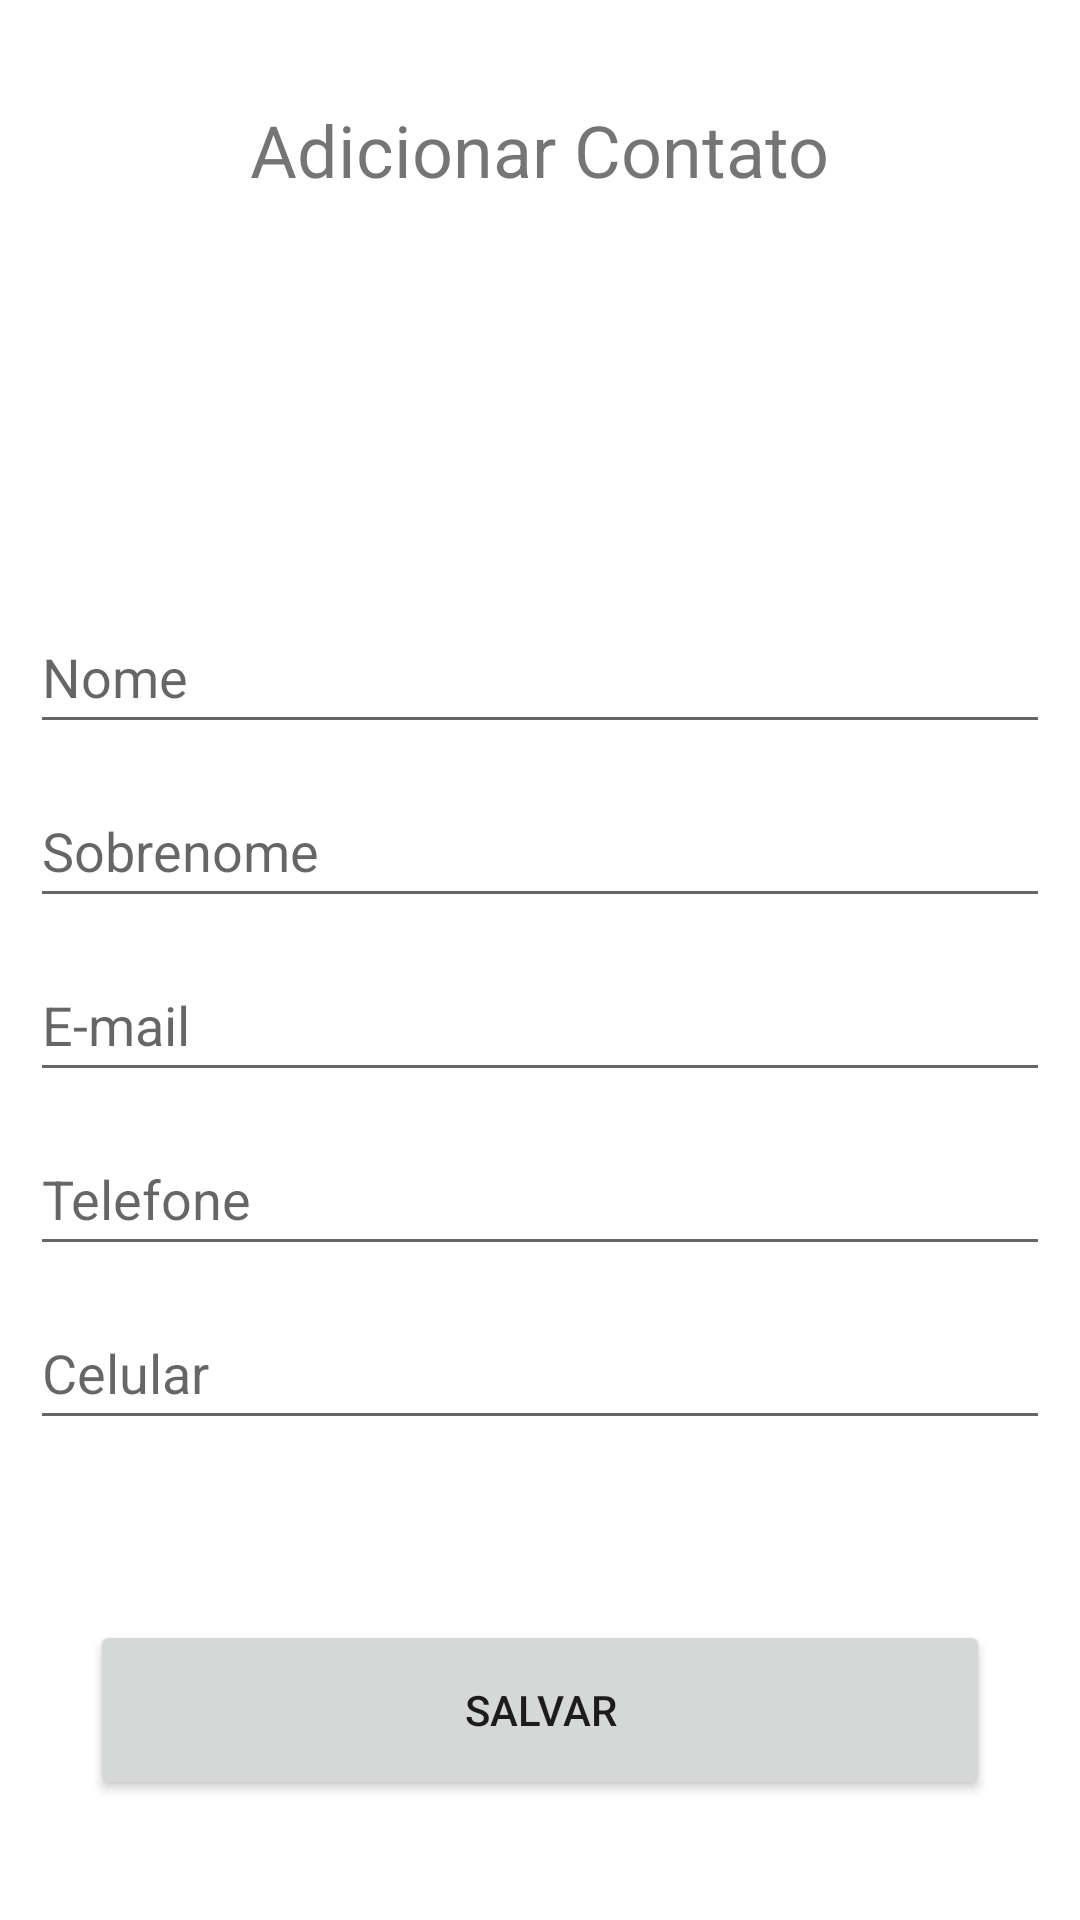

Layout XML and referenced resources for this Android screen:
<!-- AndroidManifest.xml: application theme Theme.ListaDeContatos -->
<!-- res/layout/activity_cadastro.xml -->
<?xml version="1.0" encoding="utf-8"?>
<LinearLayout xmlns:android="http://schemas.android.com/apk/res/android"
    xmlns:app="http://schemas.android.com/apk/res-auto"
    xmlns:tools="http://schemas.android.com/tools"
    android:layout_width="match_parent"
    android:layout_height="match_parent"
    android:orientation="vertical"
    tools:context=".CadastroActivity">

    <LinearLayout
        android:layout_width="match_parent"
        android:layout_height="100dp"
        android:gravity="center|center_vertical"
        android:orientation="horizontal">

        <TextView
            android:id="@+id/addContato"
            android:layout_width="wrap_content"
            android:layout_height="wrap_content"
            android:text="Adicionar Contato"
            android:textSize="24sp" />

    </LinearLayout>

    <LinearLayout
        android:layout_width="match_parent"
        android:layout_height="wrap_content"
        android:layout_marginStart="10dp"
        android:layout_marginLeft="10dp"
        android:layout_marginTop="100dp"
        android:layout_marginEnd="10dp"
        android:layout_marginRight="10dp"
        android:orientation="vertical">

        <EditText
            android:id="@+id/edtNome"
            android:layout_width="match_parent"
            android:layout_height="wrap_content"
            android:ems="10"
            android:hint="Nome"
            android:inputType="textPersonName"
            android:minHeight="48dp" />

        <EditText
            android:id="@+id/edtSobrenome"
            android:layout_width="match_parent"
            android:layout_height="wrap_content"
            android:layout_marginTop="10dp"
            android:ems="10"
            android:hint="Sobrenome"
            android:inputType="textPersonName"
            android:minHeight="48dp" />

        <EditText
            android:id="@+id/edtEmail"
            android:layout_width="match_parent"
            android:layout_height="wrap_content"
            android:layout_marginTop="10dp"
            android:ems="10"
            android:hint="E-mail"
            android:inputType="textWebEmailAddress|textPersonName"
            android:minHeight="48dp" />

        <EditText
            android:id="@+id/edtTelefone"
            android:layout_width="match_parent"
            android:layout_height="wrap_content"
            android:layout_marginTop="10dp"
            android:ems="10"
            android:hint="Telefone"
            android:inputType="number"
            android:minHeight="48dp" />

        <EditText
            android:id="@+id/edtCelular"
            android:layout_width="match_parent"
            android:layout_height="wrap_content"
            android:layout_marginTop="10dp"
            android:ems="10"
            android:hint="Celular"
            android:inputType="number"
            android:minHeight="48dp" />
    </LinearLayout>

    <androidx.constraintlayout.widget.ConstraintLayout
        android:layout_width="match_parent"
        android:layout_height="match_parent">

        <Button
            android:id="@+id/btnSalvar"
            android:layout_width="0dp"
            android:layout_height="60dp"
            android:layout_marginStart="30dp"
            android:layout_marginLeft="30dp"
            android:layout_marginEnd="30dp"
            android:layout_marginRight="30dp"
            android:layout_marginBottom="40dp"
            android:text="Salvar"
            app:layout_constraintBottom_toBottomOf="parent"
            app:layout_constraintEnd_toEndOf="parent"
            app:layout_constraintStart_toStartOf="parent" />
    </androidx.constraintlayout.widget.ConstraintLayout>

</LinearLayout>
<!-- resources referenced by this layout -->
<resources>
  <style name="Theme.ListaDeContatos" parent="Theme.MaterialComponents.DayNight.DarkActionBar">
          
          <item name="colorPrimary">#0288D1</item>
          <item name="colorPrimaryVariant">#0277BD</item>
          <item name="colorOnPrimary">@color/white</item>
          
          <item name="colorSecondary">@color/soft_blue</item>
          <item name="colorSecondaryVariant">@color/soft_blue</item>
          <item name="colorOnSecondary">@color/black</item>
          
          <item name="android:statusBarColor" tools:targetApi="l">?attr/colorPrimaryVariant</item>
          
      </style>
  <color name="white">#FFFFFF</color>
  <color name="soft_blue">#54C9E6</color>
  <color name="black">#FFFFFF</color>
</resources>
